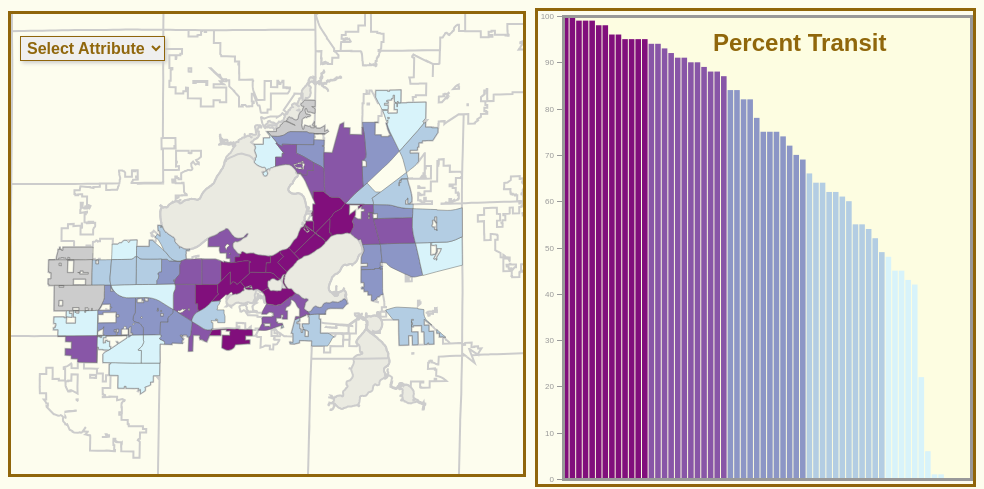
D3 v7 page, settled after 480 driven frames (8 s of simulated time); the page loaded 4 data file(s).


// ── js/main.js
//wrap everything is immediately invoked anonymous function so nothing is in global scope
(function () {

    //pseudo-global variables
    var attrArray = ["Transit", "Homeowners", "White", "Children", "Seniors"]; //list of attributes
    var expressed = attrArray[0]; //initial attribute

    //chart frame dimensions
    var chartWidth = window.innerWidth * 0.425,
        chartHeight = 473,
        leftPadding = 25,
        rightPadding = 2,
        topBottomPadding = 5,
        chartInnerWidth = chartWidth - leftPadding - rightPadding,
        chartInnerHeight = chartHeight - topBottomPadding * 2,
        translate = "translate(" + leftPadding + "," + topBottomPadding + ")";

    //create a scale to size bars proportionally to frame and for axis
    var yScale = d3
        .scaleLinear()
        .range([463, 0])
        .domain([0, 100]);
    //begin script when window loads
    window.onload = setMap();

    //set up choropleth map
    function setMap() {

        //map frame dimensions
        var width = window.innerWidth * 0.5,
            height = 460;


        //create new svg container for the map
        var map = d3
            .select("body")
            .append("svg")
            .attr("class", "map")
            .attr("width", width)
            .attr("height", height);

        //create Albers equal area conic projection centered on WI
        var projection = d3
            .geoAlbers()
            .center([0, 43.084])
            .rotate([89.4, 0, 0])
            .parallels([43, 43])
            .scale(100000)
            .translate([width / 2, height / 2]);

        var path = d3.geoPath().projection(projection);

        //use Promise.all to parallelize asynchronous data loading
        var promises = [
            d3.csv("data/nip_plandistrict_20.csv"),
            d3.json("data/Dane_Municipal_Boundaries_2021.topojson"),
            d3.json("data/Lakes2.topojson"),
            d3.json("data/nip_final2.topojson"),
        ];
        Promise.all(promises).then(callback);

        function callback(data) {
            var csvData = data[0],
                county = data[1],
                lakes = data[2],
                districts = data[3];

            //translate districts, county to TopoJSON
            var countyDane = topojson.feature(county, county.objects.Dane_Municipal_Boundaries_2021),
                lakesWater = topojson.feature(lakes, lakes.objects.Lakes2),
                districtsMadison = topojson.feature(districts, districts.objects.nip_final2).features;

            //add Dane County to map
            var dane = map
                .append("path")
                .datum(countyDane)
                .attr("class", "dane")
                .attr("d", path);

            //add lakes to map
            var water = map
                .append("path")
                .datum(lakesWater)
                .attr("class", "water")
                .attr("d", path);

            //join csv data to GeoJSON enumeration units
            districtsMadison = joinData(districtsMadison, csvData);

            //create the color scale
            var colorScale = makeColorScale(csvData);

            //add enumeration units to the map
            setEnumerationUnits(districtsMadison, map, path, colorScale);
            //add coordinated visualization to the map
            setChart(csvData, colorScale);
            //add dropdown
            createDropdown(csvData);

        };
    }; //end of setMap()



    function joinData(districtsMadison, csvData) {

        //loop through csv to assign each set of csv attribute values to geojson region
        for (var i = 0; i < csvData.length; i++) {
            var csvMadison = csvData[i]; //the current region
            var csvKey = csvMadison.geo; //the CSV primary key

            //loop through geojson regions to find correct region
            for (var a = 0; a < districtsMadison.length; a++) {

                var geojsonProps = districtsMadison[a].properties; //the current region geojson properties
                var geojsonKey = geojsonProps.geo; //the geojson primary key

                //where primary keys match, transfer csv data to geojson properties object
                if (geojsonKey == csvKey) {

                    //assign all attributes and values
                    attrArray.forEach(function (attr) {
                        var val = parseFloat(csvMadison[attr]); //get csv attribute value
                        geojsonProps[attr] = val; //assign attribute and value to geojson properties
                    });
                };
            };
        };
        return districtsMadison;
    };

    //function to create color scale generator
    function makeColorScale(data) {
        var colorClasses = [
            "#d8f3fa",
            "#b3cde3",
            "#8c96c6",
            "#8856a7",
            "#810f7c"
        ];

        //create color scale generator
        var colorScale = d3.scaleQuantile()
            .range(colorClasses);

        //build array of all values of the expressed attribute
        var domainArray = [];
        for (var i = 0; i < data.length; i++) {
            var val = parseFloat(data[i][expressed]);
            domainArray.push(val);
        };

        //assign array of expressed values as scale domain
        colorScale.domain(domainArray);

        return colorScale;
    };


    function setEnumerationUnits(districtsMadison, map, path, colorScale) {

        //add madison districts to map
        var madison = map
            .selectAll(".madison")
            .data(districtsMadison)
            .enter()
            .append("path")
            .attr("class", function (d) {
                return "madison " + d.properties.geo;
            })
            .attr("d", path)
            .style("fill", function (d) {
                var value = d.properties[expressed];
                if (value) {
                    return colorScale(value);
                } else {
                    return "#ccc";
                }
            })
            .on("mouseover", function (events, d) {
                highlight(d.properties)
            })
            .on("mouseout", function (events, d) {
                dehighlight()
            })
            .on("mousemove", moveLabel);
    };

    //function to create coordinated bar chart
    function setChart(csvData, colorScale) {

        //create a second svg element to hold the bar chart
        var chart = d3
            .select("body")
            .append("svg")
            .attr("width", chartWidth)
            .attr("height", chartHeight)
            .attr("class", "chart");

        //create a rectangle for chart background fill
        var chartBackground = chart
            .append("rect")
            .attr("class", "chartBackground")
            .attr("width", chartInnerWidth)
            .attr("height", chartInnerHeight)
            .attr("transform", translate);

        //set bars for each district
        var bars = chart
            .selectAll(".bar")
            .data(csvData)
            .enter()
            .append("rect")
            .sort(function (a, b) {
                return b[expressed] - a[expressed];
            })
            .attr("class", function (d) {
                return "bar " + d.geo;
            })
            .attr("width", chartInnerWidth / csvData.length - 1)
            .on("mouseover", function (events, d) {
                highlight(d);
            })
            .on("mouseout", function (events, d) {
                dehighlight()
            })
            .on("mousemove", moveLabel);

        //create a text element for the chart title
        var chartTitle = chart
            .append("text")
            .attr("x", 175)
            .attr("y", 40)
            .attr("class", "chartTitle");

        updateChart(bars, csvData.length, colorScale);

        //create vertical axis generator
        var yAxis = d3.axisLeft()
            .scale(yScale);

        //place axis
        var axis = chart.append("g")
            .attr("class", "axis")
            .attr("transform", translate)
            .call(yAxis);

        //create frame for chart border
        var chartFrame = chart.append("rect")
            .attr("class", "chartFrame")
            .attr("width", chartInnerWidth)
            .attr("height", chartInnerHeight)
            .attr("transform", translate);
    };

    //function to create a dropdown menu for attribute selection
    function createDropdown(csvData) {
        //add select element
        var dropdown = d3.select("body")
            .append("select")
            .attr("class", "dropdown")
            .on("change", function () {
                changeAttribute(this.value, csvData);
            });

        //add initial option
        var titleOption = dropdown
            .append("option")
            .attr("class", "titleOption")
            .attr("disabled", "true")
            .text("Select Attribute");

        //add attribute name options
        var attrOptions = dropdown
            .selectAll("attrOptions")
            .data(attrArray)
            .enter()
            .append("option")
            .attr("value", function (d) {
                return d;
            })
            .text(function (d) {
                return d;
            });
    };
    //dropdown change event handler
    function changeAttribute(attribute, csvData) {
        //change the expressed attribute
        expressed = attribute;

        //recreate the color scale
        var colorScale = makeColorScale(csvData);

        //recolor enumeration units
        var madison = d3
            .selectAll(".madison")
            .transition()
            .duration(1000)
            .style("fill", function (d) {
                var value = d.properties[expressed];
                if (value) {
                    return colorScale(value);
                } else {
                    return "#ccc";
                }
            });

        //Sort, resize, and recolor bars
        var bars = d3
            .selectAll(".bar")
            //Sort bars
            .sort(function (a, b) {
                return b[expressed] - a[expressed];
            })
            .transition() //add animation
            .delay(function (d, i) {
                return i * 20;
            })
            .duration(500);

        updateChart(bars, csvData.length, colorScale);
    }
    function updateChart(bars, n, colorScale) {
        //position bars
        bars.attr("x", function (d, i) {
            return i * (chartInnerWidth / n) + leftPadding;
        })
            //size/resize bars
            .attr("height", function (d, i) {
                return 463 - yScale(parseFloat(d[expressed]));
            })
            .attr("y", function (d, i) {
                return yScale(parseFloat(d[expressed])) + topBottomPadding;
            })
            //color/recolor bars
            .style("fill", function (d) {
                var value = d[expressed];
                if (value) {
                    return colorScale(value);
                } else {
                    return "#ccc";
                }
            });

        //add text to chart title
        var chartTitle = d3
            .select(".chartTitle")
            .text("Percent " + expressed)
            .style("fill", "#8b5f00f3")
            .style("text-align", "center");
    }

    //function to highlight enumeration units and bars
    function highlight(props) {
        //change stroke
        var selected = d3
            .selectAll("." + props.geo)
            .style("stroke", "#f8b90df3")
            .style("stroke-width", "3");
        setLabel(props);

    };
    //function to dehighlight enumeration units and bars
    function dehighlight() {
        //change stroke
        var madison = d3
            .selectAll(".madison")
            .style("stroke", "#676565")
            .style("stroke-width", "0.5");

        var madison = d3
            .selectAll(".bar")
            .style("stroke", "none")
            .style("stroke-width", "0");

        //remove info label
        d3.select(".infolabel").remove();
    };

    //function to create dynamic label
    function setLabel(props) {
        //label content
        var labelAttribute = "<h1>" + props[expressed] +
            "</h1><b>" + expressed + "</b>";

        //create info label div
        var infolabel = d3.select("body")
            .append("div")
            .attr("class", "infolabel")
            .attr("id", props.geo + "_label")
            .html(labelAttribute);

        var madisonName = infolabel.append("div")
            .attr("class", "labelname")
            .html(props.name);
    };

    function moveLabel(){
        //get width of label
        var labelWidth = d3.select(".infolabel")
            .node()
            .getBoundingClientRect()
            .width;
    
        //use coordinates of mousemove event to set label coordinates
        var x1 = event.clientX + 10,
            y1 = event.clientY - 75,
            x2 = event.clientX - labelWidth - 10,
            y2 = event.clientY + 25;
    
        //horizontal label coordinate, testing for overflow
        var x = event.clientX > window.innerWidth - labelWidth - 50 ? x2 : x1; 
        //vertical label coordinate, testing for overflow
        var y = event.clientY < 400 ? y2 : y1; 
    
        d3.select(".infolabel")
            .style("left", x + "px")
            .style("top", y + "px");
    };
})();

### data: data/Lakes2.topojson
{
 "type": "Topology",
 "arcs": [
  [
   [
    60563,
    7013
   ],
   [
    54,
    -7
   ],
   [
    49,
    -42
   ],
   [
    53,
    -30
   ],
   [
    21,
    -26
   ],
   [
    37,
    -72
   ],
   [
    63,
    -72
   ],
   [
    90,
    -67
   ],
   "... 509 more items"
  ],
  [
   [
    63569,
    2755
   ],
   [
    -50,
    -1
   ],
   [
    -52,
    -16
   ],
   [
    -38,
    2
   ],
   [
    -36,
    -16
   ],
   [
    -10,
    -27
   ],
   [
    -17,
    -92
   ],
   [
    6,
    -27
   ],
   "... 11 more items"
  ],
  [
   [
    47770,
    46217
   ],
   [
    -21,
    -95
   ],
   [
    5,
    -42
   ],
   [
    173,
    -158
   ],
   [
    35,
    -28
   ],
   [
    349,
    -261
   ],
   [
    53,
    -43
   ],
   [
    131,
    -137
   ],
   "... 1,098 more items"
  ],
  [
   [
    30907,
    34391
   ],
   [
    -57,
    -351
   ],
   [
    -31,
    -205
   ],
   [
    -51,
    -359
   ],
   [
    -20,
    -101
   ],
   [
    -31,
    4
   ],
   [
    -21,
    40
   ],
   [
    -41,
    63
   ],
   "... 51 more items"
  ],
  [
   [
    30970,
    34836
   ],
   [
    27,
    5
   ],
   [
    9,
    -19
   ],
   [
    37,
    14
   ],
   [
    120,
    -23
   ],
   [
    42,
    38
   ],
   [
    69,
    214
   ],
   [
    13,
    57
   ],
   "... 11 more items"
  ],
  [
   [
    46379,
    29630
   ],
   [
    46,
    24
   ],
   [
    33,
    -23
   ],
   [
    19,
    20
   ],
   [
    -14,
    30
   ],
   [
    4,
    67
   ],
   [
    9,
    42
   ],
   [
    8,
    102
   ],
   "... 14 more items"
  ],
  [
   [
    30671,
    32569
   ],
   [
    -59,
    -13
   ],
   [
    -10,
    -132
   ],
   [
    -11,
    -32
   ],
   [
    -6,
    -84
   ],
   [
    -28,
    -151
   ],
   [
    35,
    -3
   ],
   [
    10,
    -12
   ],
   "... 6 more items"
  ],
  [
   [
    24640,
    74474
   ],
   [
    -1,
    -36
   ],
   [
    182,
    3
   ],
   [
    203,
    5
   ],
   [
    35,
    -74
   ],
   [
    47,
    -45
   ],
   [
    32,
    4
   ],
   [
    46,
    -30
   ],
   "... 2,380 more items"
  ],
  "... 12 more items"
 ],
 "transform": {
  "scale": [
   3.130401186046549e-06,
   2.191989376660849e-06
  ],
  "translate": [
   -89.48,
   42.99
  ]
 },
 "objects": {
  "Lakes2": {
   "type": "GeometryCollection",
   "geometries": [
    "{... 3 keys}",
    "{... 3 keys}",
    "{... 3 keys}",
    "{... 3 keys}",
    "{... 3 keys}",
    "{... 3 keys}"
   ]
  }
 }
}

### data: data/nip_plandistrict_20.csv
geo_key, geo, Transit, Homeowners, White, Children, Seniors
58, Highlands, 62, 84, 86, 20, 18
47, Hoyt Park, 90, 63, 85, 18, 13
12, Lakeview, 72, 56, 61, 26, 9
17, Milwaukee, 91, 84, 84, 29, 15
50, Nakoma, 61, 80, 89, 28, 14
36, Nelson, 55, 34, 76, 15, 12
65, Prairie, 45, 68, 77, 29, 7
79, Blackhawk, 0, 56, 83, 39, 5
59, Gammon, 45, 63, 85, 22, 17
48, Midvale, 98, 90, 91, 27, 17
81, Pioneer, 0, 79, 81, 34, 5
37, Rattman, 6, 51, 83, 16, 32
71, Raymond, 42, 62, 75, 31, 4
61, Sauk Point, 60, 61, 82, 23, 17
67, Arbor-McKee, 96, 36, 59, 26, 9
30, Cottage Grove, 1, 70, 86, 18, 17
6, Eastmorland, 91, 81, 90, 19, 14
82, Midtown, 22, 83, 82, 40, 6
62, Mineral Point, 43, 19, 82, 6, 49
45, Highland Park, 95, 44, 86, 17, 7
63, Highpoint, 75, 39, 73, 19, 11
8, East Washington, 52, 55, 68, 21, 9
75, Junction, 54, 39, 81, 10, 31
28, Sprecher, 49, 68, 84, 28, 13
52, Spring Harbor, 66, 70, 79, 21, 13
7, Emerson-Eken, 99, 52, 81, 18, 6
5, Fair Oaks, 98, 56, 81, 22, 6
29, Swanton, 69, 26, 59, 32, 11
27, Sycamore, 64, 44, 61, 30, 5
9, Truax Field, 92, 53, 61, 21, 10
51, University Hills, 89, 31, 67, 15, 18
56, Burr Oaks, 94, 24, 24, 33, 6
2, Capitol Square, 100, 16, 81, 2, 9
49, Golf Park, 94, 80, 81, 25, 17
83, University Ridge, 93, 18, 86, 11, 2
60, Walnut Grove, 62, 50, 67, 24, 13
22, Mendota, 48, 80, 82, 28, 9
41, Near West, 99, 2, 81, 1, 1
23, Pumpkin Hollow Westchester, 84, 46, 67, 23, 7
20, Southeast, 55, 84, 70, 47, 3
11, Warner Park, 88, 53, 57, 32, 10
72, Waunona Way, 82, 44, 63, 24, 11
43, South Shore, 95, 45, 84, 16, 11
54, Orchard Ridge, 75, 69, 75, 25, 17
15, Allis, 84, 83, 89, 22, 13
46, West Lawn, 99, 78, 92, 28, 9
44, Univ Campus, 100, 0, 80, 0, 0
10, Sherman Park, 87, 54, 71, 21, 14
3, Tenney Park, 96, 27, 84, 11, 4
80, Elderberry, 0, 64, 86, 36, 18
16, Glendale, 74, 74, 79, 25, 16
21, Gompers, 70, 90, 80, 24, 16
70, Badger, 64, 59, 52, 32, 6
14, Cherokee, 0, 98, 95, 10, 35
18, Buckeye, 82, 83, 83, 29, 12
64, Greentree, 78, 45, 64, 25, 13
55, Marlborough, 90, 28, 32, 40, 4
4, Marquette, 95, 35, 88, 14, 5
53, Crestwood, 75, 81, 87, 21, 19
77, Cross Country, 1, 80, 81, 37, 5
... 2 more rows

### data: data/Dane_Municipal_Boundaries_2021.topojson
{
 "type": "Topology",
 "arcs": [
  [
   [
    64231,
    264
   ],
   [
    -1,
    95
   ],
   [
    -23,
    0
   ],
   [
    -81,
    0
   ],
   [
    0,
    35
   ],
   [
    0,
    21
   ],
   [
    103,
    1
   ],
   [
    -2,
    134
   ],
   "... 134 more items"
  ],
  [
   [
    64434,
    266
   ],
   [
    -203,
    -2
   ]
  ],
  [
   [
    36549,
    10298
   ],
   [
    -385,
    1
   ],
   [
    -15,
    0
   ],
   [
    -394,
    2
   ],
   [
    -397,
    2
   ],
   [
    -405,
    5
   ],
   [
    -406,
    4
   ],
   [
    -400,
    5
   ],
   "... 17 more items"
  ],
  [
   [
    28959,
    10346
   ],
   [
    7,
    381
   ],
   [
    6,
    380
   ],
   [
    5,
    379
   ],
   [
    5,
    382
   ],
   [
    7,
    379
   ],
   [
    7,
    380
   ],
   [
    6,
    381
   ],
   "... 13 more items"
  ],
  [
   [
    28847,
    17194
   ],
   [
    222,
    0
   ],
   [
    3,
    194
   ],
   [
    5,
    362
   ],
   [
    3,
    206
   ],
   [
    5,
    319
   ],
   [
    8,
    446
   ],
   [
    3,
    383
   ],
   "... 105 more items"
  ],
  [
   [
    33002,
    19628
   ],
   [
    113,
    0
   ]
  ],
  [
   [
    33115,
    19628
   ],
   [
    -3,
    -53
   ],
   [
    -21,
    -431
   ],
   [
    -13,
    -261
   ],
   [
    219,
    -106
   ],
   [
    15,
    -6
   ],
   [
    8,
    -4
   ],
   [
    13,
    -5
   ],
   "... 58 more items"
  ],
  [
   [
    35030,
    19604
   ],
   [
    201,
    -2
   ]
  ],
  "... 414 more items"
 ],
 "transform": {
  "scale": [
   1.2190943810286032e-05,
   9.506396800828433e-06
  ],
  "translate": [
   -89.84,
   42.85
  ]
 },
 "objects": {
  "Dane_Municipal_Boundaries_2021": {
   "type": "GeometryCollection",
   "geometries": [
    "{... 3 keys}",
    "{... 3 keys}",
    "{... 3 keys}",
    "{... 3 keys}",
    "{... 3 keys}",
    "{... 3 keys}",
    "{... 3 keys}",
    "{... 3 keys}",
    "... 54 more items"
   ]
  }
 }
}

### data: data/nip_final2.topojson
{
 "type": "Topology",
 "arcs": [
  [
   [
    8031,
    3342
   ],
   [
    0,
    -20
   ],
   [
    -65,
    -2
   ]
  ],
  [
   [
    7966,
    3320
   ],
   [
    -53,
    -1
   ],
   [
    0,
    -24
   ]
  ],
  [
   [
    7913,
    3295
   ],
   [
    -84,
    1
   ]
  ],
  [
   [
    7829,
    3296
   ],
   [
    -237,
    -7
   ]
  ],
  [
   [
    7592,
    3289
   ],
   [
    -2,
    84
   ],
   [
    152,
    4
   ],
   [
    1,
    84
   ],
   [
    -152,
    -5
   ],
   [
    2,
    160
   ],
   [
    7,
    25
   ],
   [
    57,
    144
   ],
   "... 3 more items"
  ],
  [
   [
    7637,
    3957
   ],
   [
    59,
    2
   ]
  ],
  [
   [
    7696,
    3959
   ],
   [
    108,
    5
   ]
  ],
  [
   [
    7804,
    3964
   ],
   [
    145,
    5
   ],
   [
    78,
    0
   ]
  ],
  "... 401 more items"
 ],
 "transform": {
  "scale": [
   3.235617980989593e-05,
   2.161265058860242e-05
  ],
  "translate": [
   -89.57,
   43.0
  ]
 },
 "objects": {
  "nip_final2": {
   "type": "GeometryCollection",
   "geometries": [
    "{... 3 keys}",
    "{... 3 keys}",
    "{... 3 keys}",
    "{... 3 keys}",
    "{... 3 keys}",
    "{... 3 keys}",
    "{... 3 keys}",
    "{... 3 keys}",
    "... 54 more items"
   ]
  }
 }
}